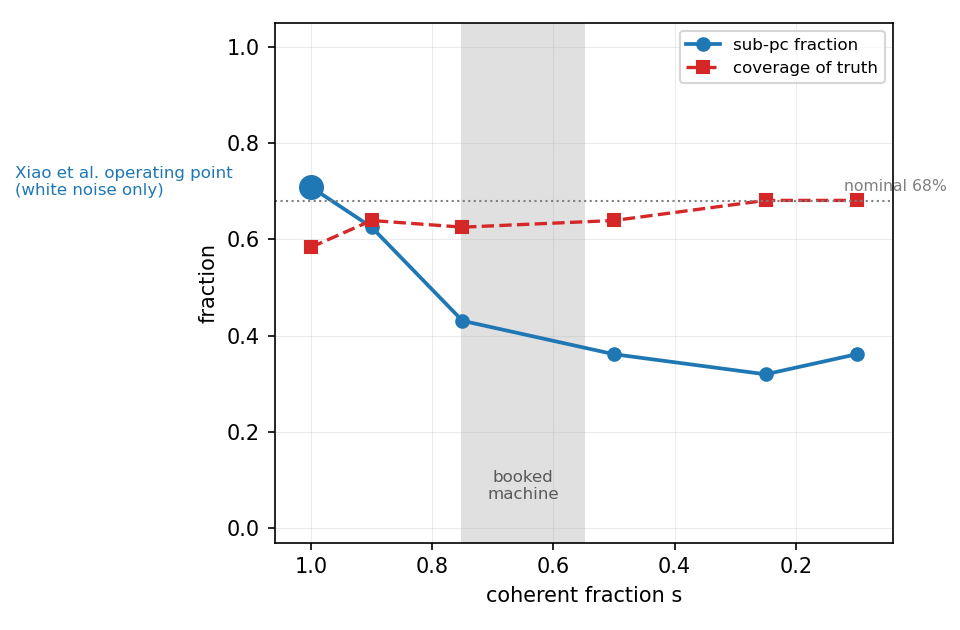

Source data for this figure (header and first rows):
s, sigma_tot, n, subpc_frac, coverage, corr_width_correct
1.00, 0.200, 72, 0.7083, 0.5833, -0.3971
0.90, 0.389, 72, 0.6250, 0.6389, -0.2088
0.75, 0.611, 72, 0.4306, 0.6250, -0.1901
0.50, 1.020, 72, 0.3611, 0.6389, -0.0927
0.25, 1.744, 72, 0.3194, 0.6806, -0.1430
0.10, 3.007, 72, 0.3611, 0.6806, -0.1812
